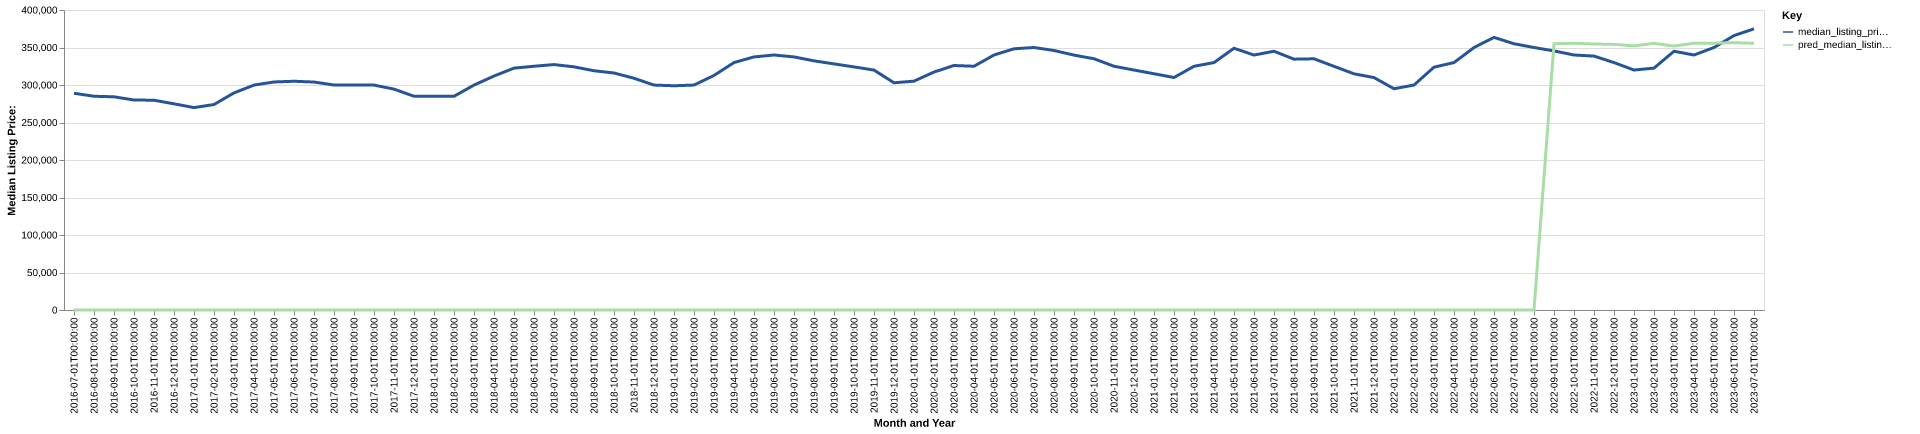

The table this chart was drawn from, first rows:
date, time_idx, median_listing_price, thirty_year_interest_rate_five, month, county_name, active_listing_count, median_days_on_market, pred_median_listing_price, month_year
2016-07-01, 0, 289000, 3.72, 7, Baltimore-Columbia-Towson, MD, 12934, 55.0, 0, Jul-2016
2016-08-01, 1, 285000, 3.73, 8, Baltimore-Columbia-Towson, MD, 12677, 60.0, 0, Aug-2016
2016-09-01, 2, 284250, 3.66, 9, Baltimore-Columbia-Towson, MD, 12671, 63.0, 0, Sep-2016
2016-10-01, 3, 280000, 3.64, 10, Baltimore-Columbia-Towson, MD, 12542, 64.0, 0, Oct-2016
2016-11-01, 4, 279714, 3.66, 11, Baltimore-Columbia-Towson, MD, 11772, 65.0, 0, Nov-2016
2016-12-01, 5, 274900, 3.48, 12, Baltimore-Columbia-Towson, MD, 10422, 71.0, 0, Dec-2016
2017-01-01, 6, 269900, 3.45, 1, Baltimore-Columbia-Towson, MD, 9551, 78.0, 0, Jan-2017
2017-02-01, 7, 273950, 3.5, 2, Baltimore-Columbia-Towson, MD, 9199, 69.0, 0, Feb-2017
2017-03-01, 8, 289450, 3.52, 3, Baltimore-Columbia-Towson, MD, 9440, 48.0, 0, Mar-2017
2017-04-01, 9, 299900, 4.03, 4, Baltimore-Columbia-Towson, MD, 9963, 43.0, 0, Apr-2017
2017-05-01, 10, 304046, 4.32, 5, Baltimore-Columbia-Towson, MD, 10769, 43.0, 0, May-2017
2017-06-01, 11, 305000, 4.2, 6, Baltimore-Columbia-Towson, MD, 11078, 46.0, 0, Jun-2017
2017-07-01, 12, 303950, 4.19, 7, Baltimore-Columbia-Towson, MD, 11231, 50.0, 0, Jul-2017
2017-08-01, 13, 300000, 4.3, 8, Baltimore-Columbia-Towson, MD, 11168, 53.0, 0, Aug-2017
2017-09-01, 14, 300000, 4.1, 9, Baltimore-Columbia-Towson, MD, 11170, 57.0, 0, Sep-2017
2017-10-01, 15, 299900, 4.05, 10, Baltimore-Columbia-Towson, MD, 11109, 57.0, 0, Oct-2017
2017-11-01, 16, 294500, 3.94, 11, Baltimore-Columbia-Towson, MD, 11084, 63.0, 0, Nov-2017
2017-12-01, 17, 285000, 4.03, 12, Baltimore-Columbia-Towson, MD, 9243, 67.0, 0, Dec-2017
2018-01-01, 18, 284950, 3.93, 1, Baltimore-Columbia-Towson, MD, 8233, 74.0, 0, Jan-2018
2018-02-01, 19, 284900, 3.83, 2, Baltimore-Columbia-Towson, MD, 7955, 67.0, 0, Feb-2018
2018-03-01, 20, 299900, 3.94, 3, Baltimore-Columbia-Towson, MD, 8628, 43.0, 0, Mar-2018
2018-04-01, 21, 311945, 3.95, 4, Baltimore-Columbia-Towson, MD, 9342, 40.0, 0, Apr-2018
2018-05-01, 22, 322500, 3.99, 5, Baltimore-Columbia-Towson, MD, 9955, 39.0, 0, May-2018
2018-06-01, 23, 325000, 4.15, 6, Baltimore-Columbia-Towson, MD, 10252, 44.0, 0, Jun-2018
2018-07-01, 24, 327250, 4.4, 7, Baltimore-Columbia-Towson, MD, 10545, 47.0, 0, Jul-2018
2018-08-01, 25, 324200, 4.46, 8, Baltimore-Columbia-Towson, MD, 10639, 51.0, 0, Aug-2018
2018-09-01, 26, 319000, 4.58, 9, Baltimore-Columbia-Towson, MD, 11017, 52.0, 0, Sep-2018
2018-10-01, 27, 316000, 4.66, 10, Baltimore-Columbia-Towson, MD, 11138, 52.0, 0, Oct-2018
2018-11-01, 28, 309000, 4.62, 11, Baltimore-Columbia-Towson, MD, 10876, 56.0, 0, Nov-2018
2018-12-01, 29, 299900, 4.54, 12, Baltimore-Columbia-Towson, MD, 9715, 65.0, 0, Dec-2018
2019-01-01, 30, 299000, 4.6, 1, Baltimore-Columbia-Towson, MD, 8701, 72.0, 0, Jan-2019
2019-02-01, 31, 299900, 4.72, 2, Baltimore-Columbia-Towson, MD, 8300, 66.0, 0, Feb-2019
2019-03-01, 32, 312757, 4.9, 3, Baltimore-Columbia-Towson, MD, 8767, 50.0, 0, Mar-2019
2019-04-01, 33, 329900, 4.94, 4, Baltimore-Columbia-Towson, MD, 9475, 38.0, 0, Apr-2019
2019-05-01, 34, 337450, 4.75, 5, Baltimore-Columbia-Towson, MD, 10130, 40.0, 0, May-2019
2019-06-01, 35, 339990, 4.51, 6, Baltimore-Columbia-Towson, MD, 10507, 45.0, 0, Jun-2019
2019-07-01, 36, 337450, 4.41, 7, Baltimore-Columbia-Towson, MD, 10534, 50.0, 0, Jul-2019
2019-08-01, 37, 332200, 4.41, 8, Baltimore-Columbia-Towson, MD, 10415, 51.0, 0, Aug-2019
2019-09-01, 38, 328150, 4.2, 9, Baltimore-Columbia-Towson, MD, 10293, 51.0, 0, Sep-2019
2019-10-01, 39, 324125, 4.14, 10, Baltimore-Columbia-Towson, MD, 10163, 52.0, 0, Oct-2019
2019-11-01, 40, 319900, 3.84, 11, Baltimore-Columbia-Towson, MD, 9595, 59.0, 0, Nov-2019
2019-12-01, 41, 302950, 3.81, 12, Baltimore-Columbia-Towson, MD, 8135, 69.0, 0, Dec-2019
2020-01-01, 42, 305150, 3.75, 1, Baltimore-Columbia-Towson, MD, 7126, 75.0, 0, Jan-2020
2020-02-01, 43, 317250, 3.73, 2, Baltimore-Columbia-Towson, MD, 6757, 63.0, 0, Feb-2020
2020-03-01, 44, 325995, 3.78, 3, Baltimore-Columbia-Towson, MD, 6933, 40.0, 0, Mar-2020
2020-04-01, 45, 325000, 3.75, 4, Baltimore-Columbia-Towson, MD, 6682, 48.0, 0, Apr-2020
2020-05-01, 46, 339999, 3.74, 5, Baltimore-Columbia-Towson, MD, 6704, 57.0, 0, May-2020
2020-06-01, 47, 348250, 3.72, 6, Baltimore-Columbia-Towson, MD, 6232, 48.0, 0, Jun-2020
2020-07-01, 48, 350000, 3.49, 7, Baltimore-Columbia-Towson, MD, 5498, 41.0, 0, Jul-2020
2020-08-01, 49, 346000, 3.65, 8, Baltimore-Columbia-Towson, MD, 5047, 37.0, 0, Aug-2020
2020-09-01, 50, 339869, 3.33, 9, Baltimore-Columbia-Towson, MD, 4988, 32.0, 0, Sep-2020
2020-10-01, 51, 335000, 3.28, 10, Baltimore-Columbia-Towson, MD, 4960, 41.0, 0, Oct-2020
2020-11-01, 52, 325000, 3.21, 11, Baltimore-Columbia-Towson, MD, 4625, 44.0, 0, Nov-2020
2020-12-01, 53, 319950, 3.07, 12, Baltimore-Columbia-Towson, MD, 3957, 51.0, 0, Dec-2020
2021-01-01, 54, 315000, 2.99, 1, Baltimore-Columbia-Towson, MD, 3322, 57.0, 0, Jan-2021
2021-02-01, 55, 310000, 2.93, 2, Baltimore-Columbia-Towson, MD, 2781, 43.0, 0, Feb-2021
2021-03-01, 56, 324950, 2.88, 3, Baltimore-Columbia-Towson, MD, 2877, 34.0, 0, Mar-2021
2021-04-01, 57, 329900, 2.84, 4, Baltimore-Columbia-Towson, MD, 3198, 30.0, 0, Apr-2021
2021-05-01, 58, 349000, 2.71, 5, Baltimore-Columbia-Towson, MD, 3543, 30.0, 0, May-2021
2021-06-01, 59, 339950, 2.79, 6, Baltimore-Columbia-Towson, MD, 3997, 30.0, 0, Jun-2021
... 25 more rows
